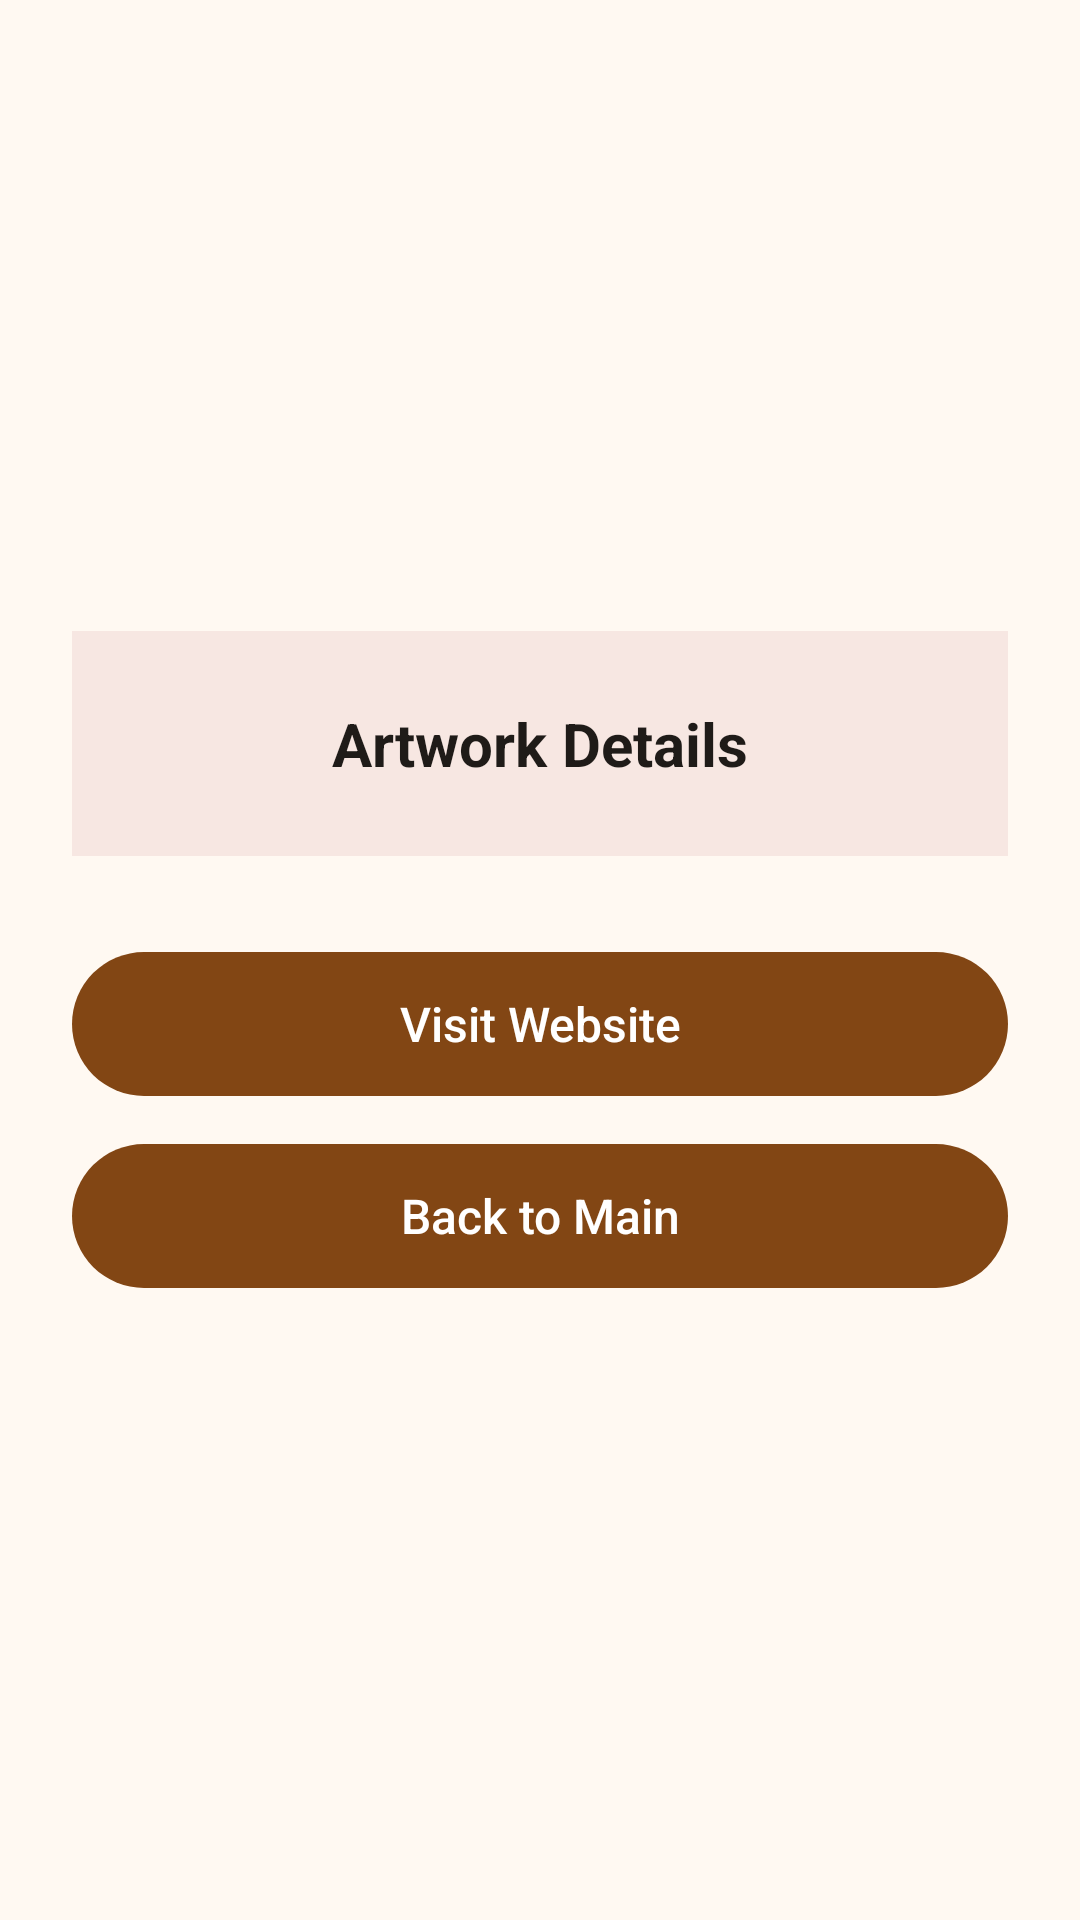

This screen was rendered from an Android layout file. Write that file and the resources it references.
<!-- AndroidManifest.xml: application theme Theme.Mid_Exam_Reema_Hamdan -->
<!-- res/layout/activity_artwork_details.xml -->
<?xml version="1.0" encoding="utf-8"?>

<LinearLayout xmlns:android="http://schemas.android.com/apk/res/android"
    android:layout_width="match_parent"
    android:layout_height="match_parent"
    android:background="@color/bg_cream"
    android:gravity="center"
    android:orientation="vertical"
    android:padding="24dp">

    <LinearLayout
        android:layout_width="match_parent"
        android:layout_height="wrap_content"
        android:layout_marginBottom="32dp"
        android:background="@color/card_pink"
        android:gravity="center"
        android:orientation="vertical"
        android:padding="24dp">

        <TextView
            android:id="@+id/tvDetails"
            android:layout_width="match_parent"
            android:layout_height="wrap_content"
            android:gravity="center"
            android:lineSpacingExtra="8dp"
            android:text="Artwork Details"
            android:textColor="@color/text_dark"
            android:textSize="20sp"
            android:textStyle="bold" />
    </LinearLayout>

    <androidx.appcompat.widget.AppCompatButton
        android:id="@+id/btnVisitWebsite"
        android:layout_width="match_parent"
        android:layout_height="48dp"
        android:layout_marginBottom="16dp"
        android:background="@drawable/btn_selector"
        android:stateListAnimator="@null"
        android:text="Visit Website"
        android:textAllCaps="false"
        android:textColor="@color/white"
        android:textSize="16sp" />

    <androidx.appcompat.widget.AppCompatButton
        android:id="@+id/btnBack"
        android:layout_width="match_parent"
        android:layout_height="48dp"
        android:background="@drawable/btn_selector"
        android:stateListAnimator="@null"
        android:text="Back to Main"
        android:textAllCaps="false"
        android:textColor="@color/white"
        android:textSize="16sp" />

</LinearLayout>
<!-- resources referenced by this layout -->
<resources>
  <color name="bg_cream">#FFF9F2</color>
  <color name="card_pink">#F7E7E2</color>
  <color name="text_dark">#1F1B18</color>
  <color name="white">#FFFFFFFF</color>
  <!-- drawable btn_selector (drawable) -->
  <?xml version="1.0" encoding="utf-8"?>
  
  <selector xmlns:android="http://schemas.android.com/apk/res/android">
      <item android:state_enabled="false">
          <shape android:shape="rectangle">
              <solid android:color="@color/btn_disabled_bg" />
              <corners android:radius="50dp" />
          </shape>
      </item>
      <item>
          <shape android:shape="rectangle">
              <solid android:color="@color/btn_brown" />
              <corners android:radius="50dp" />
          </shape>
      </item>
  </selector>
  <style name="Theme.Mid_Exam_Reema_Hamdan" parent="Base.Theme.Mid_Exam_Reema_Hamdan" />
  <color name="btn_disabled_bg">#E6DDD6</color>
  <color name="btn_brown">#824614</color>
  <style name="Base.Theme.Mid_Exam_Reema_Hamdan" parent="Theme.Material3.DayNight.NoActionBar">
          
          
      </style>
</resources>
